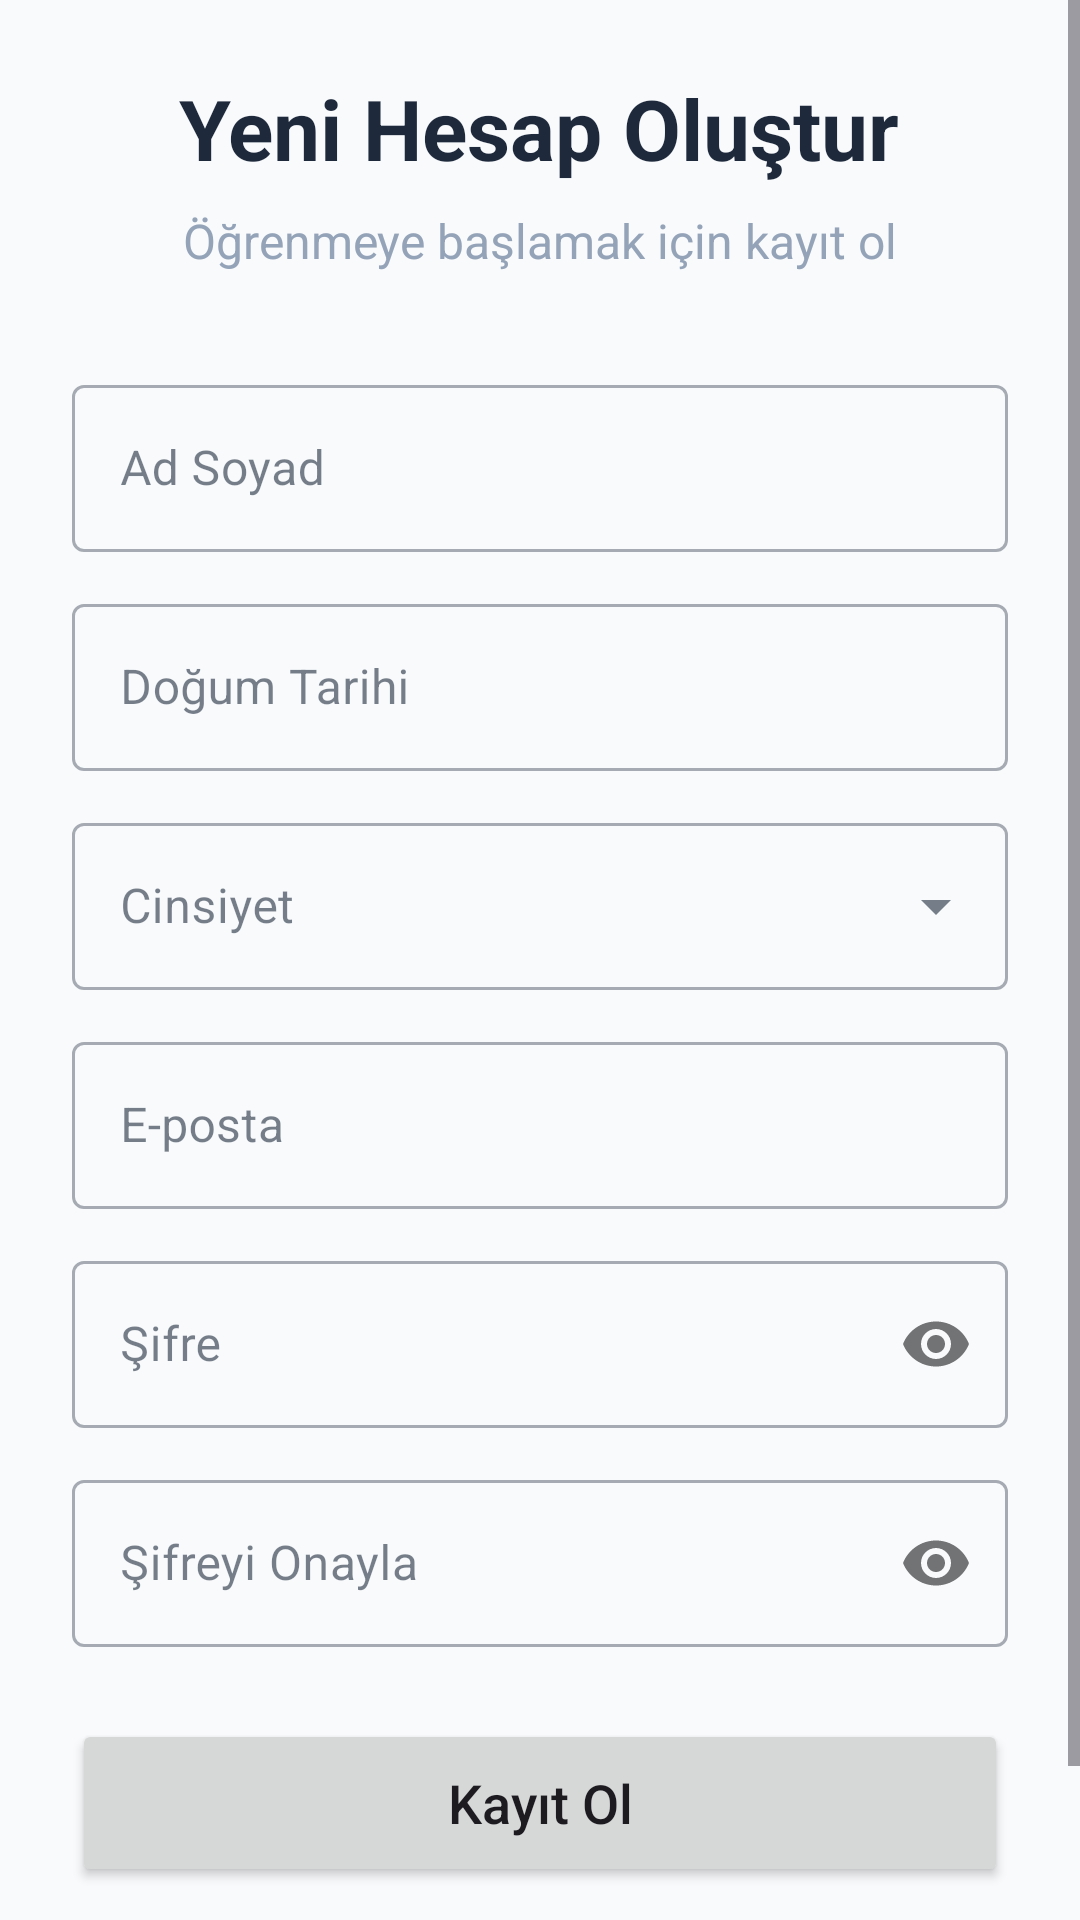

Write the Android layout XML for this screen, with the resource values it uses.
<!-- AndroidManifest.xml: application theme Theme.Proje2 -->
<!-- res/layout/activity_register.xml -->
<?xml version="1.0" encoding="utf-8"?>
<ScrollView xmlns:android="http://schemas.android.com/apk/res/android"
    xmlns:app="http://schemas.android.com/apk/res-auto"
    android:layout_width="match_parent"
    android:layout_height="match_parent"
    android:fillViewport="true"
    android:background="@color/bg_main">

    <LinearLayout
        android:layout_width="match_parent"
        android:layout_height="wrap_content"
        android:gravity="center"
        android:orientation="vertical"
        android:padding="24dp">

        <TextView
            android:layout_width="wrap_content"
            android:layout_height="wrap_content"
            android:text="Yeni Hesap Oluştur"
            android:textColor="@color/text_primary"
            android:textSize="28sp"
            android:textStyle="bold"
            android:layout_marginBottom="8dp"/>

        <TextView
            android:layout_width="wrap_content"
            android:layout_height="wrap_content"
            android:text="Öğrenmeye başlamak için kayıt ol"
            android:textColor="@color/slate_light"
            android:textSize="16sp"
            android:layout_marginBottom="32dp"/>

        <com.google.android.material.textfield.TextInputLayout
            android:layout_width="match_parent"
            android:layout_height="wrap_content"
            android:layout_marginBottom="12dp"
            style="@style/Widget.MaterialComponents.TextInputLayout.OutlinedBox">

            <com.google.android.material.textfield.TextInputEditText
                android:id="@+id/etFullName"
                android:layout_width="match_parent"
                android:layout_height="wrap_content"
                android:hint="Ad Soyad"
                android:inputType="textPersonName" />
        </com.google.android.material.textfield.TextInputLayout>

        <com.google.android.material.textfield.TextInputLayout
            android:layout_width="match_parent"
            android:layout_height="wrap_content"
            android:layout_marginBottom="12dp"
            style="@style/Widget.MaterialComponents.TextInputLayout.OutlinedBox">

            <com.google.android.material.textfield.TextInputEditText
                android:id="@+id/etBirthDate"
                android:layout_width="match_parent"
                android:layout_height="wrap_content"
                android:hint="Doğum Tarihi"
                android:focusable="false"
                android:clickable="true" />
        </com.google.android.material.textfield.TextInputLayout>

        <com.google.android.material.textfield.TextInputLayout
            android:layout_width="match_parent"
            android:layout_height="wrap_content"
            android:layout_marginBottom="12dp"
            style="@style/Widget.MaterialComponents.TextInputLayout.OutlinedBox.ExposedDropdownMenu">

            <AutoCompleteTextView
                android:id="@+id/spinnerGender"
                android:layout_width="match_parent"
                android:layout_height="wrap_content"
                android:hint="Cinsiyet"
                android:inputType="none" />
        </com.google.android.material.textfield.TextInputLayout>

        <com.google.android.material.textfield.TextInputLayout
            android:layout_width="match_parent"
            android:layout_height="wrap_content"
            android:layout_marginBottom="12dp"
            style="@style/Widget.MaterialComponents.TextInputLayout.OutlinedBox">

            <com.google.android.material.textfield.TextInputEditText
                android:id="@+id/etEmail"
                android:layout_width="match_parent"
                android:layout_height="wrap_content"
                android:hint="E-posta"
                android:inputType="textEmailAddress" />
        </com.google.android.material.textfield.TextInputLayout>

        <com.google.android.material.textfield.TextInputLayout
            android:layout_width="match_parent"
            android:layout_height="wrap_content"
            android:layout_marginBottom="12dp"
            style="@style/Widget.MaterialComponents.TextInputLayout.OutlinedBox"
            app:passwordToggleEnabled="true">

            <com.google.android.material.textfield.TextInputEditText
                android:id="@+id/etPassword"
                android:layout_width="match_parent"
                android:layout_height="wrap_content"
                android:hint="Şifre"
                android:inputType="textPassword" />
        </com.google.android.material.textfield.TextInputLayout>

        <com.google.android.material.textfield.TextInputLayout
            android:layout_width="match_parent"
            android:layout_height="wrap_content"
            android:layout_marginBottom="24dp"
            style="@style/Widget.MaterialComponents.TextInputLayout.OutlinedBox"
            app:passwordToggleEnabled="true">

            <com.google.android.material.textfield.TextInputEditText
                android:id="@+id/etConfirmPassword"
                android:layout_width="match_parent"
                android:layout_height="wrap_content"
                android:hint="Şifreyi Onayla"
                android:inputType="textPassword" />
        </com.google.android.material.textfield.TextInputLayout>

        <Button
            android:id="@+id/btnRegister"
            android:layout_width="match_parent"
            android:layout_height="56dp"
            android:text="Kayıt Ol"
            android:textSize="18sp"
            android:textAllCaps="false"
            app:cornerRadius="12dp" />

        <LinearLayout
            android:layout_width="wrap_content"
            android:layout_height="wrap_content"
            android:orientation="horizontal"
            android:layout_marginTop="24dp">

            <TextView
                android:layout_width="wrap_content"
                android:layout_height="wrap_content"
                android:text="Zaten hesabınız var mı? "
                android:textColor="@color/text_primary" />

            <TextView
                android:id="@+id/tvLogin"
                android:layout_width="wrap_content"
                android:layout_height="wrap_content"
                android:text="Giriş Yap"
                android:textColor="@color/accent_indigo"
                android:textStyle="bold" />
        </LinearLayout>

    </LinearLayout>
</ScrollView>
<!-- resources referenced by this layout -->
<resources>
  <color name="accent_indigo">#6366F1</color>
  <color name="bg_main">#F8FAFC</color>
  <color name="slate_light">#94A3B8</color>
  <color name="text_primary">#1E293B</color>
  <style name="Theme.Proje2" parent="Base.Theme.Proje2" />
  <style name="Base.Theme.Proje2" parent="Theme.Material3.DayNight.NoActionBar">
          
          <item name="android:windowBackground">@color/bg_main</item>
  
          
          <item name="colorPrimary">@color/slate_dark</item>
          <item name="colorOnPrimary">@color/white</item>
  
          
          <item name="colorAccent">@color/accent_indigo</item>
          <item name="colorSecondary">@color/accent_indigo</item>
          <item name="colorOnSecondary">@color/white</item>
  
          
          <item name="colorSurface">@color/bg_card</item>
          <item name="colorOnSurface">@color/text_primary</item>
      </style>
  <color name="slate_dark">#334155</color>
  <color name="white">#FFFFFF</color>
  <color name="bg_card">#FFFFFF</color>
</resources>
